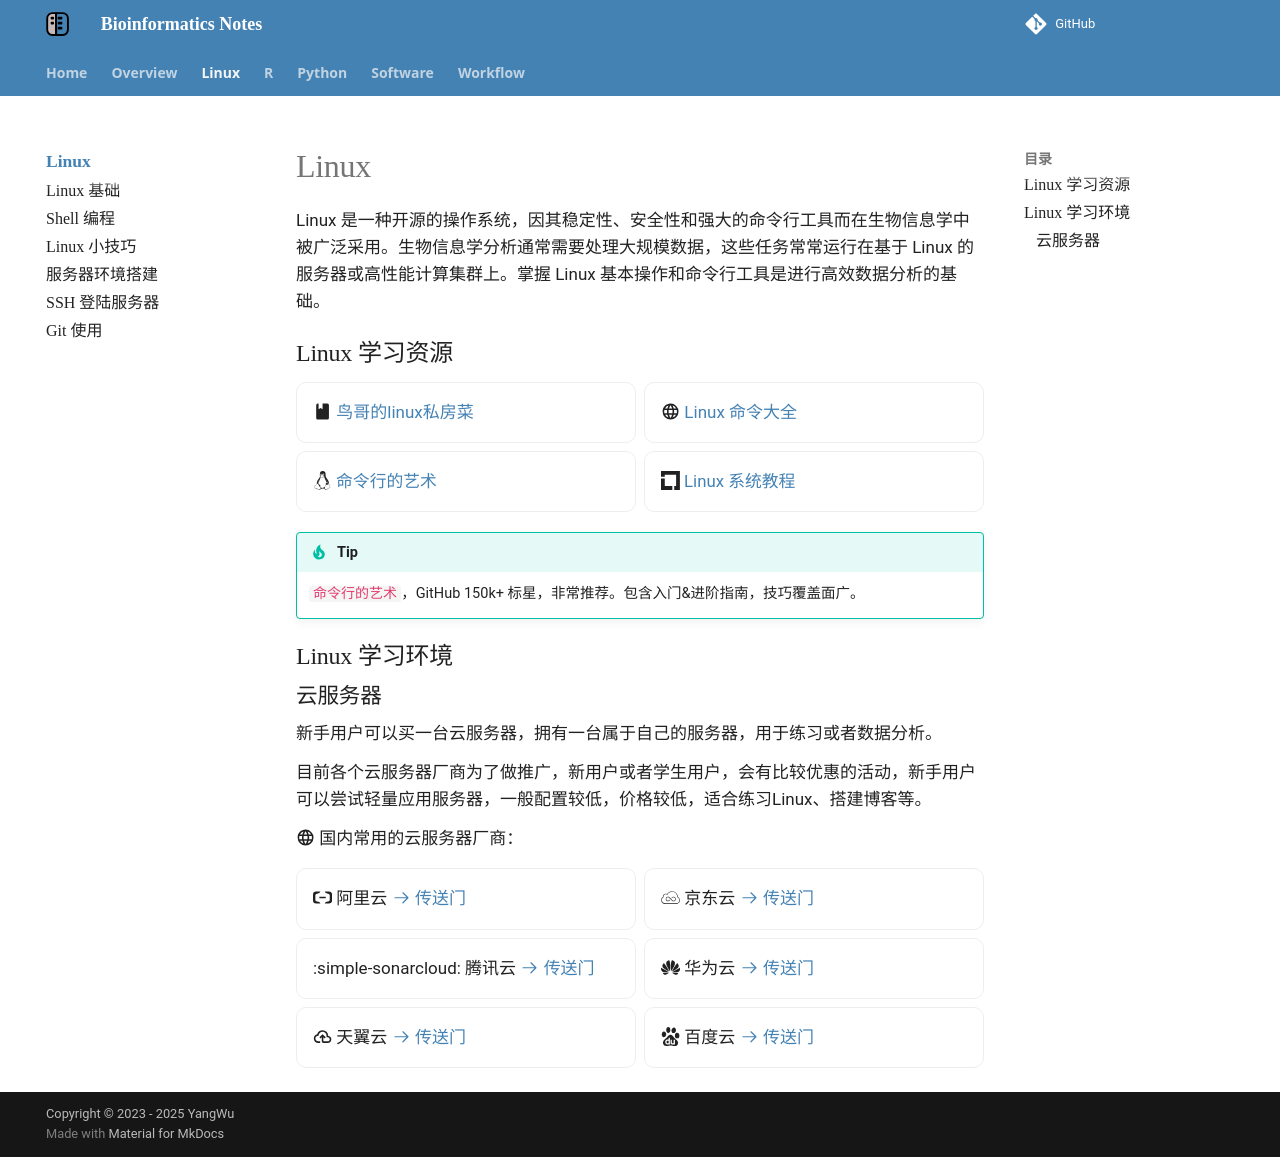

repository: YanggWu/Bioinfo-Notes · page: Linux/index.html · generator: mkdocs

# Linux

Linux 是一种开源的操作系统，因其稳定性、安全性和强大的命令行工具而在生物信息学中被广泛采用。生物信息学分析通常需要处理大规模数据，这些任务常常运行在基于 Linux 的服务器或高性能计算集群上。掌握 Linux 基本操作和命令行工具是进行高效数据分析的基础。

## Linux 学习资源

<div class="grid cards" markdown>

- :material-book: [鸟哥的linux私房菜](https://www.kancloud.cn/wizardforcel/vbird-linux-basic-4e/152192)

- :material-web: [Linux 命令大全](https://wangchujiang.com/linux-command/)
- :simple-linux: [命令行的艺术](https://github.com/jlevy/the-art-of-command-line)
- :simple-linuxfoundation: [Linux 系统教程](https://zq99299.github.io/linux-tutorial/)
</div>

!!! tip
    `命令行的艺术`，GitHub 150k+ 标星，非常推荐。包含入门&进阶指南，技巧覆盖面广。

## Linux 学习环境

### 云服务器

新手用户可以买一台云服务器，拥有一台属于自己的服务器，用于练习或者数据分析。

目前各个云服务器厂商为了做推广，新用户或者学生用户，会有比较优惠的活动，新手用户可以尝试轻量应用服务器，一般配置较低，价格较低，适合练习Linux、搭建博客等。

:material-web: 国内常用的云服务器厂商：
<div class="grid cards" markdown>

- :simple-alibabacloud: 阿里云 [:octicons-arrow-right-24: <a href="https://www.aliyun.com/activity/new?userCode=d7ye6qax" target="_blank"> 传送门 </a>](#)


- :fontawesome-brands-jsfiddle: 京东云 [:octicons-arrow-right-24: <a href="https://www.jdcloud.com/" target="_blank"> 传送门 </a>](#)

- :simple-sonarcloud: 腾讯云 [:octicons-arrow-right-24: <a href="https://cloud.tencent.com/" target="_blank"> 传送门 </a>](#)

- :simple-huawei: 华为云 [:octicons-arrow-right-24: <a href="https://www.huaweicloud.com/" target="_blank"> 传送门 </a>](#)

- :material-cloud-upload-outline: 天翼云 [:octicons-arrow-right-24: <a href="https://www.ctyun.cn/" target="_blank"> 传送门 </a>](#)

- :simple-baidu: 百度云 [:octicons-arrow-right-24: <a href="https://cloud.baidu.com/campaign/PromotionActivity/index.html" target="_blank"> 传送门 </a>](#)

</div>
